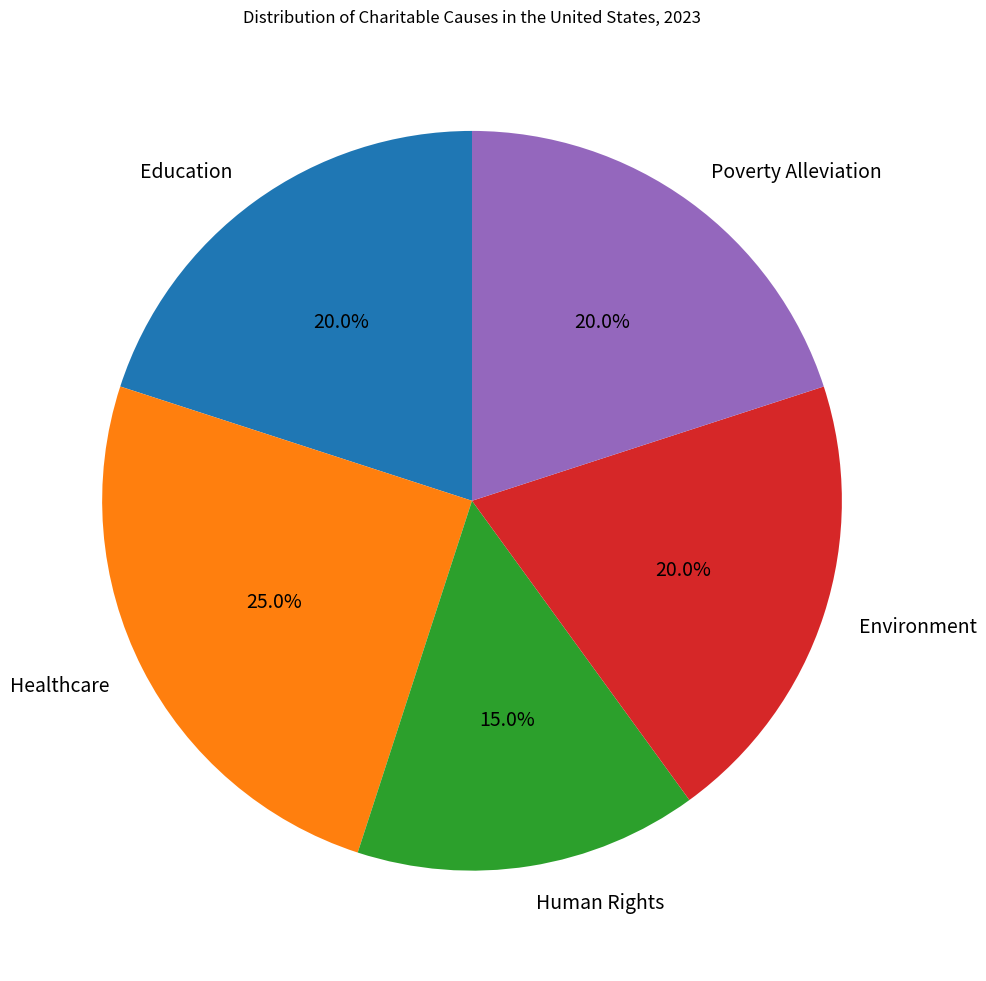

The matplotlib source for this figure: (Note: this script raises an exception after producing the figure.)

import matplotlib.pyplot as plt
import numpy as np

causes = ["Education", "Healthcare", "Human Rights", "Environment", "Poverty Alleviation"]
percentages = [20, 25, 15, 20, 20]

fig = plt.figure(figsize=(10, 10))
ax = fig.add_subplot(111)
ax.pie(percentages, labels=causes, autopct='%1.1f%%', startangle=90, textprops={'fontsize': 14})
ax.axis('equal') 
plt.title("Distribution of Charitable Causes in the United States, 2023")
plt.tight_layout()
plt.savefig("pie chart/png/283.png")
plt.xticks(rotation=45)
plt.show()
plt.clf()